4-way image classification set "data" from GitHub (magahisca/dfruitdisease); label vocabulary: anthracnose, cactus virus X, healthy, stem canker.

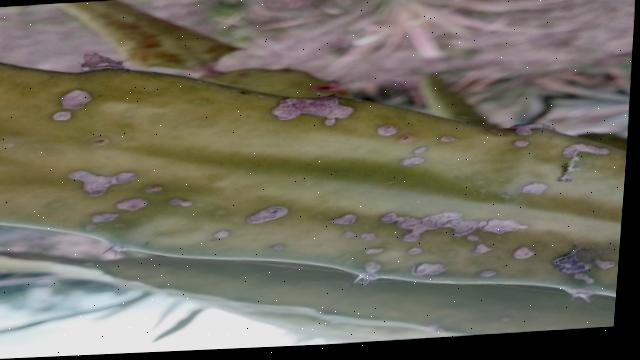
Label: stem canker

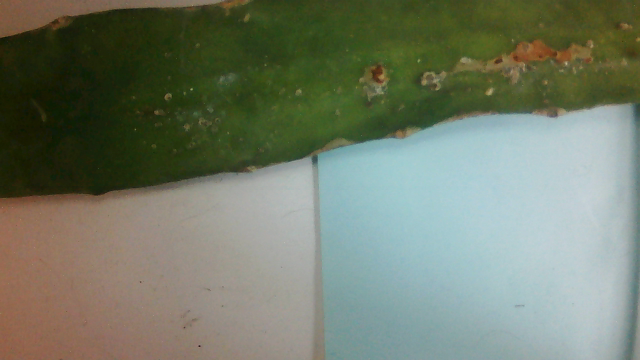
Label: anthracnose

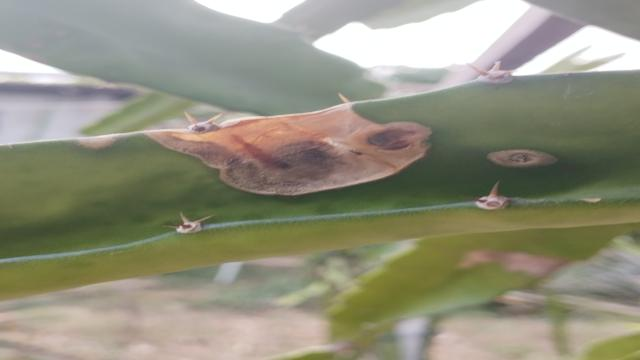
Label: anthracnose

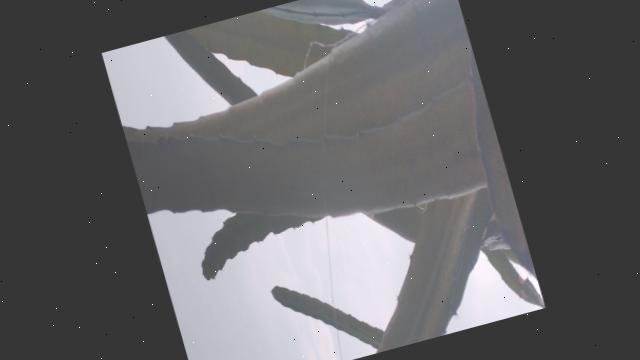
Label: healthy

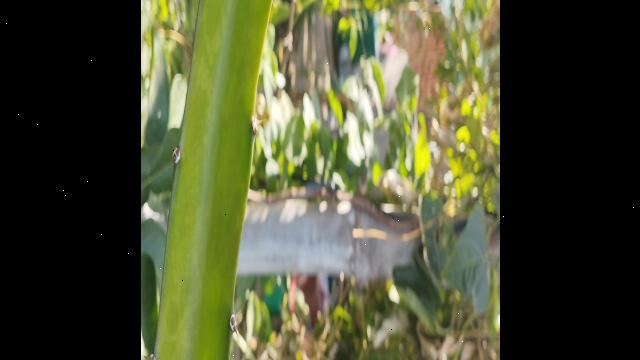
Label: healthy

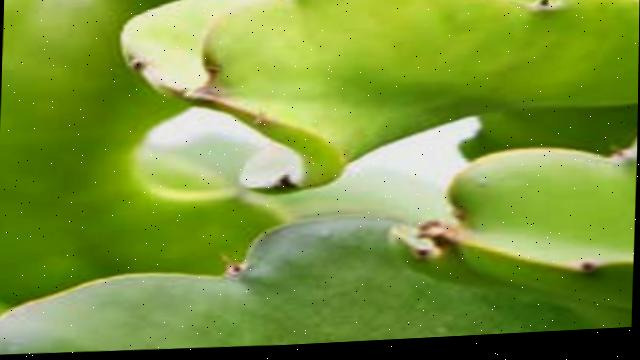
Label: cactus virus X
